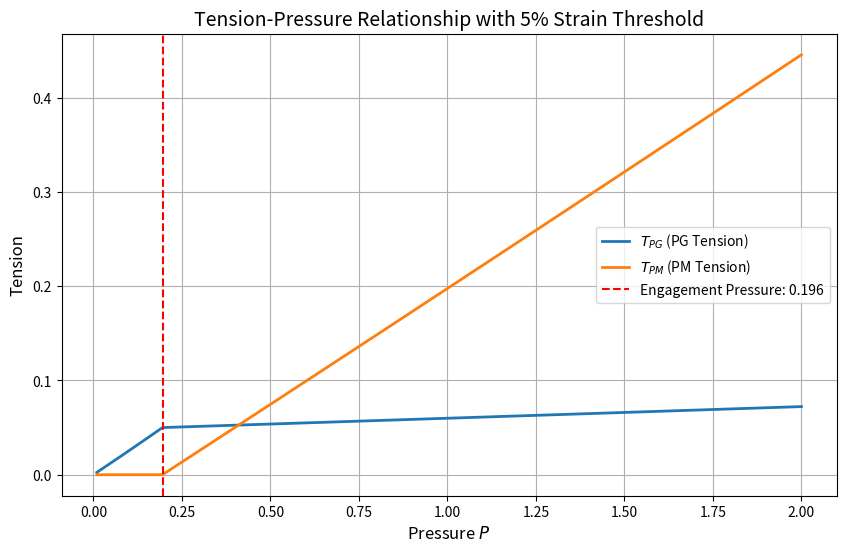

This chart was generated by the following Python code:
"""
Version of piecewise.py that uses smooth curves instead of sharp joins.
Demonstrates solving for tension with continuous derivatives.
"""

import numpy as np
from scipy.optimize import fsolve
import matplotlib.pyplot as plt

# Constants
K_PG = 1.0          # PG stiffness
K_PM = 20.0         # PM stiffness after engagement
D0 = 1.0            # Reference diameter
eps_threshold = 0.05  # 5% strain threshold

# Tension functions
def T_PM(eps):
    return np.where(eps < eps_threshold, 0.0, K_PM * (eps - eps_threshold))

def T_PG(eps):
    return K_PG * eps

def diameter(eps):
    return D0 * np.sqrt(eps + 1)

def residual(eps, P):
    return T_PG(eps) + T_PM(eps) - (P * diameter(eps) / 4)

# Solve for strain and tensions
P_vals = np.linspace(0.01, 2.0, 300)  # Extended range to see transition
eps_sol = []
T_PG_vals = []
T_PM_vals = []

eps_guess = 0.0
for P in P_vals:
    eps = fsolve(residual, eps_guess, args=(P,))[0]
    eps_guess = eps  # Update guess for next iteration
    eps_sol.append(eps)
    T_PG_vals.append(T_PG(eps))
    T_PM_vals.append(T_PM(eps))

# Find pressure where PM engages (eps=0.05)
threshold_idx = np.argmax(np.array(eps_sol) >= eps_threshold)
P_threshold = P_vals[threshold_idx]

# Plotting
plt.figure(figsize=(10, 6))
plt.plot(P_vals, T_PG_vals, label='$T_{PG}$ (PG Tension)', linewidth=2)
plt.plot(P_vals, T_PM_vals, label='$T_{PM}$ (PM Tension)', linewidth=2)
plt.axvline(P_threshold, color='red', linestyle='--', 
            label=f'Engagement Pressure: {P_threshold:.3f}')
plt.xlabel('Pressure $P$', fontsize=12)
plt.ylabel('Tension', fontsize=12)
plt.title('Tension-Pressure Relationship with 5% Strain Threshold', fontsize=14)
plt.legend()
plt.grid(True)
plt.show()

print(f"PM engages at P = {P_threshold:.3f} (ε = 5%)")
